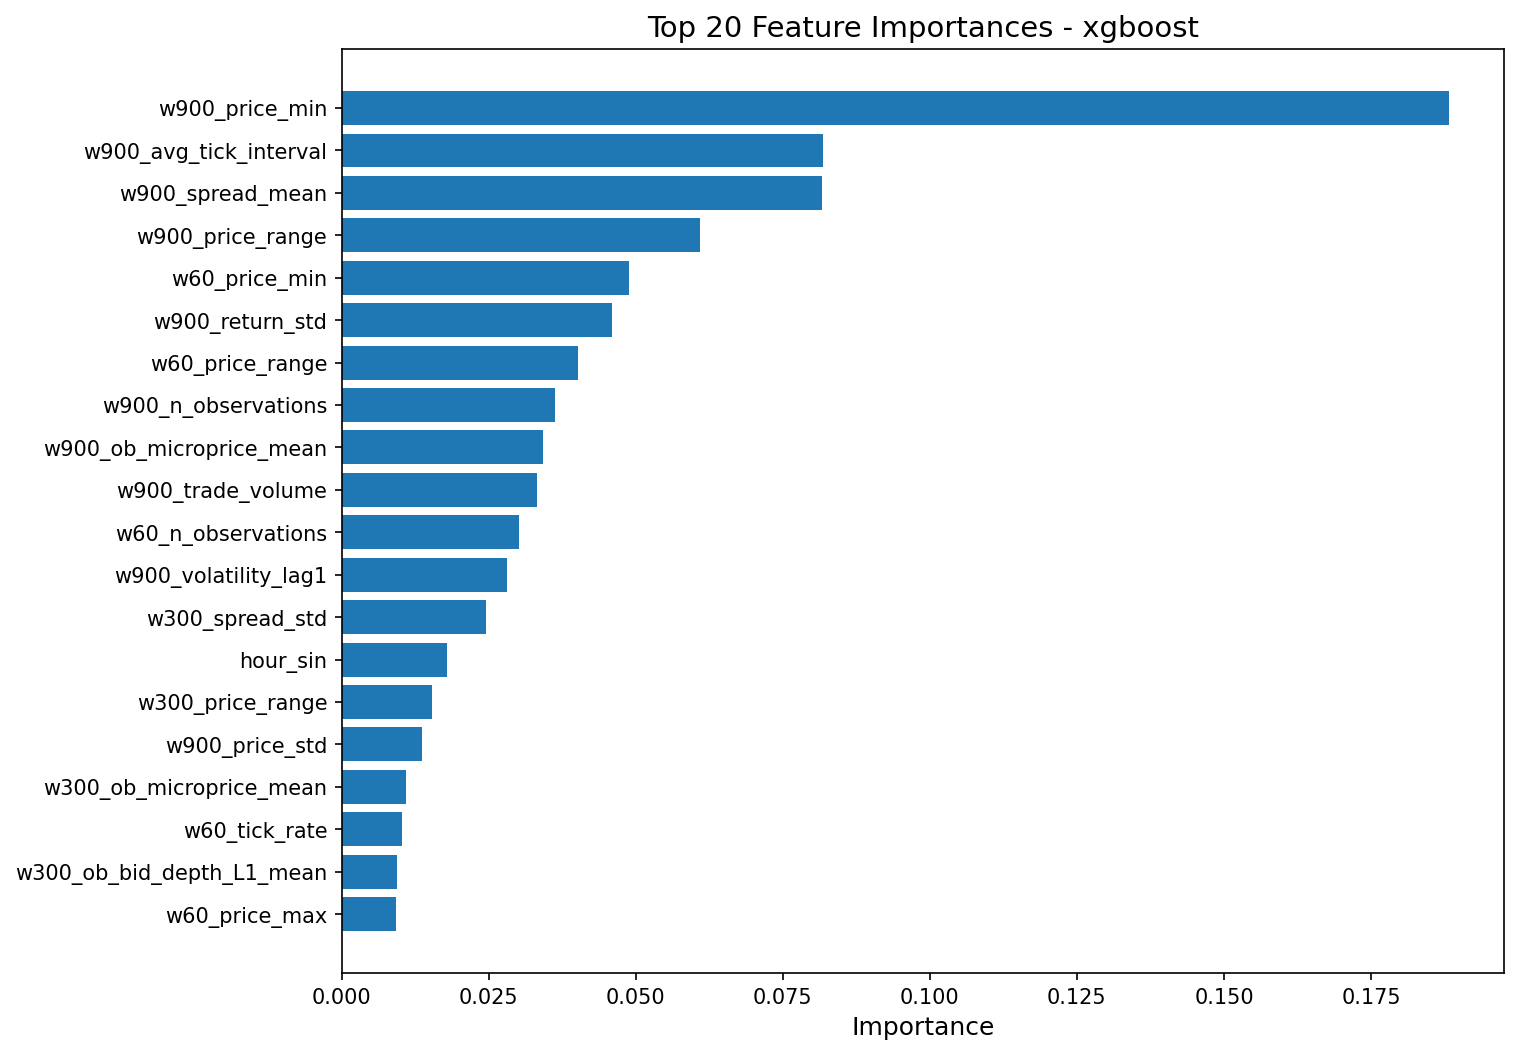

The file beside this chart, header and first rows:
feature, importance
w900_price_min, 0.1883
w900_avg_tick_interval, 0.08176
w900_spread_mean, 0.08163
w900_price_range, 0.06087
w60_price_min, 0.04879
w900_return_std, 0.04595
w60_price_range, 0.04022
w900_n_observations, 0.03629
w900_ob_microprice_mean, 0.03414
w900_trade_volume, 0.03319
w60_n_observations, 0.03007
w900_volatility_lag1, 0.028
w300_spread_std, 0.02455
hour_sin, 0.01785
w300_price_range, 0.01527
w900_price_std, 0.01359
w300_ob_microprice_mean, 0.01095
w60_tick_rate, 0.01026
w300_ob_bid_depth_L1_mean, 0.009448
w60_price_max, 0.009145
w900_price_trend, 0.008378
w60_trade_volume, 0.008168
w900_trade_count, 0.007697
w900_avg_trade_size, 0.006632
w900_tick_rate, 0.006496
w300_return_skew, 0.006401
w900_ob_microprice_std, 0.005938
w300_price_max, 0.005886
w900_return_kurt, 0.005819
w300_return_mean, 0.005804
w30_price_trend, 0.005709
w60_price_std, 0.00559
w300_trade_count, 0.00545
w900_ob_depth_imbalance_L1, 0.005251
w900_tick_interval_std, 0.005249
w60_return_kurt, 0.005196
w900_spread_std, 0.004668
w900_price_max, 0.004265
w30_price_momentum, 0.004205
w300_tick_interval_std, 0.003943
w30_price_min, 0.003563
w900_return_mean, 0.003539
w60_spread_mean, 0.003443
w300_ob_ask_depth_L1_mean, 0.00334
w300_price_trend, 0.003298
w300_spread_mean, 0.002694
w60_trade_count, 0.00262
w60_return_std, 0.002606
w300_return_kurt, 0.002546
w300_trade_imbalance, 0.002518
w60_ob_depth_imbalance_L1, 0.002363
w300_ob_microprice_std, 0.002139
w900_return_skew, 0.001823
w900_price_mean, 0.001629
w60_volatility_lag1, 0.001577
w900_price_momentum, 0.001403
w900_ob_ask_depth_L1_mean, 0.001216
w60_price_mean, 0.001206
w300_price_min, 0.001156
w30_return_skew, 0.0009936
... 51 more rows
